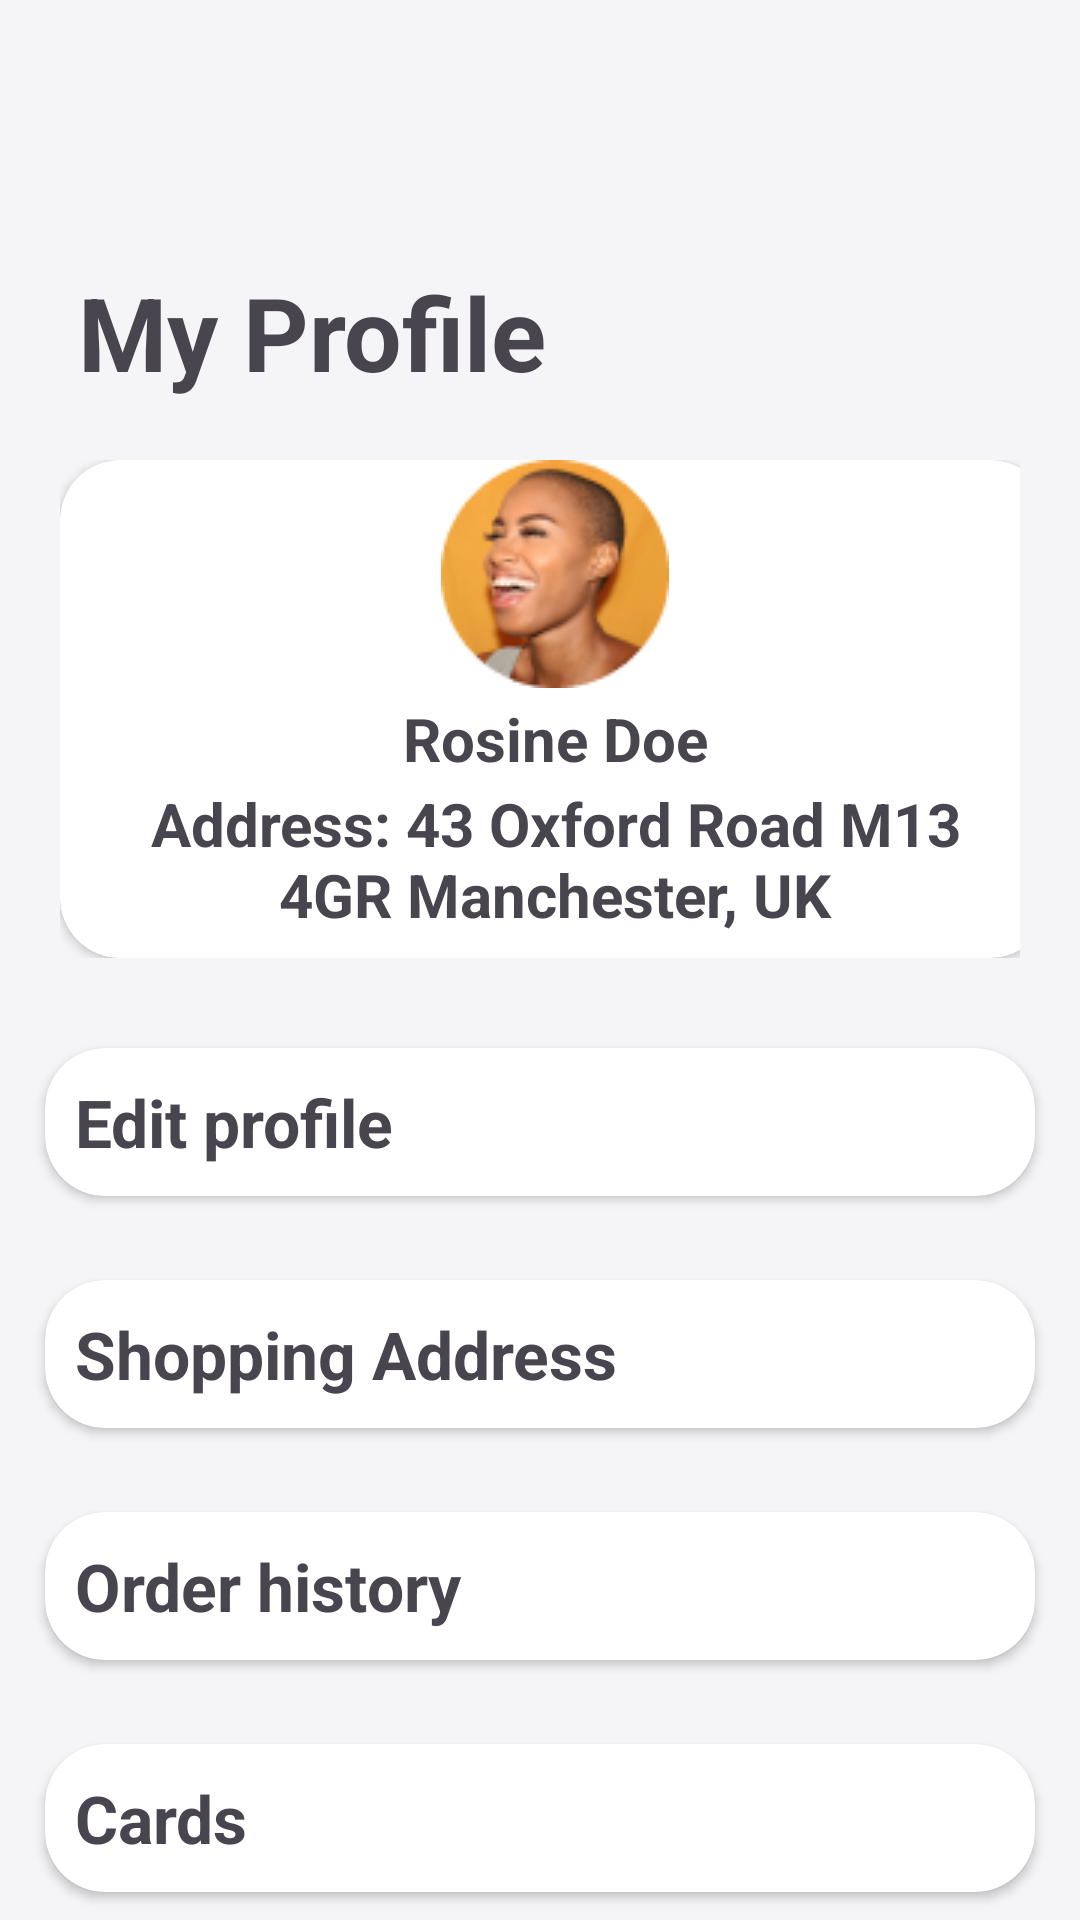

Write the Android layout XML for this screen, with the resource values it uses.
<!-- AndroidManifest.xml: application theme Theme.TechEcApp -->
<!-- res/layout/fragment_profile.xml -->
<?xml version="1.0" encoding="utf-8"?>
<androidx.constraintlayout.widget.ConstraintLayout
    xmlns:android="http://schemas.android.com/apk/res/android"
    xmlns:app="http://schemas.android.com/apk/res-auto"
    xmlns:tools="http://schemas.android.com/tools"
    android:background="@color/cardcolor"
    android:layout_width="match_parent"
    android:layout_height="match_parent"
    tools:context=".ui.profile.ProfileFragment">

    <com.google.android.material.appbar.MaterialToolbar
        android:id="@+id/materialToolbar"
        android:layout_width="match_parent"
        android:layout_height="wrap_content"
        android:layout_marginTop="3dp"
        android:background="?attr/cardBackgroundColor"
        android:minHeight="?attr/actionBarSize"
        android:theme="?attr/actionBarTheme"
        app:layout_constraintEnd_toEndOf="parent"
        app:layout_constraintStart_toStartOf="parent"
        app:layout_constraintTop_toTopOf="parent" >
    <RelativeLayout
        android:id="@+id/notification"
        android:layout_width="10dp"
        android:layout_height="match_parent"
        android:clickable="true"
        android:gravity="center" />

    <ImageView
        android:layout_width="25dp"
        android:layout_height="25dp"
        android:layout_centerHorizontal="true"
        android:layout_centerVertical="true"
        android:src="@drawable/baseline_arrow_back_24" />
</com.google.android.material.appbar.MaterialToolbar>


    <TextView
        android:id="@+id/textViewMyprofile"
        android:layout_width="wrap_content"
        android:layout_height="wrap_content"
        android:layout_marginStart="26dp"
        android:layout_marginTop="21dp"
        android:text="My Profile"
        android:textSize="34sp"
        android:textStyle="bold"
        app:layout_constraintStart_toStartOf="parent"
        app:layout_constraintTop_toBottomOf="@+id/materialToolbar" />

    <LinearLayout
        android:id="@+id/linearLayout2"
        android:layout_width="match_parent"
        android:layout_height="wrap_content"
        android:layout_margin="20dp"
        android:layout_marginStart="10dp"
        android:layout_marginEnd="20dp"
        app:layout_constraintEnd_toEndOf="parent"
        app:layout_constraintStart_toStartOf="parent"
        app:layout_constraintTop_toBottomOf="@+id/textViewMyprofile">

        <androidx.cardview.widget.CardView
            android:layout_width="330dp"
            android:layout_height="wrap_content"
            android:layout_gravity="center"
            android:backgroundTint="@color/white"
            app:cardCornerRadius="20dp">

            <ImageView
                android:layout_width="match_parent"
                android:layout_height="wrap_content"
                android:layout_marginBottom="90dp"
                android:src="@drawable/profile" />

            <TextView
                android:layout_width="match_parent"
                android:layout_height="wrap_content"
                android:layout_gravity="center"
                android:layout_marginTop="10dp"
                android:gravity="center"
                android:text="Rosine Doe"
                android:textSize="20sp"
                android:textStyle="bold" />

            <TextView
                android:layout_width="match_parent"
                android:layout_height="wrap_content"
                android:layout_gravity="center"
                android:layout_marginTop="50dp"
                android:gravity="center"
                android:padding="10dp"
                android:text="Address: 43 Oxford Road M13 4GR Manchester, UK"
                android:textSize="20sp"
                android:textStyle="bold" />
        </androidx.cardview.widget.CardView>

    </LinearLayout>

    <androidx.cardview.widget.CardView
        android:id="@+id/one"
        android:layout_width="330dp"
        android:layout_height="wrap_content"
        android:layout_gravity="center"
        android:layout_marginTop="30dp"
        android:backgroundTint="@color/white"
        app:cardCornerRadius="20dp"
        app:layout_constraintEnd_toEndOf="@+id/linearLayout2"
        app:layout_constraintStart_toStartOf="@+id/linearLayout2"
        app:layout_constraintTop_toBottomOf="@+id/linearLayout2">

        <TextView
            android:layout_width="match_parent"
            android:layout_height="wrap_content"
            android:text="Edit profile"
            android:padding="10dp"
            android:textSize="22sp"
            android:textStyle="bold" />
    </androidx.cardview.widget.CardView>

    <androidx.cardview.widget.CardView
        android:id="@+id/two"
        android:layout_width="330dp"
        android:layout_height="wrap_content"
        android:layout_gravity="center"
        android:layout_marginTop="28dp"
        android:backgroundTint="@color/white"
        app:cardCornerRadius="20dp"
        app:layout_constraintEnd_toEndOf="@+id/one"
        app:layout_constraintStart_toStartOf="@+id/one"
        app:layout_constraintTop_toBottomOf="@+id/one">

        <TextView
            android:layout_width="match_parent"
            android:layout_height="wrap_content"
            android:padding="10dp"
            android:text="Shopping Address"
            android:textSize="22sp"
            android:textStyle="bold" />
    </androidx.cardview.widget.CardView>

    <androidx.cardview.widget.CardView
        android:id="@+id/three"
        android:layout_width="330dp"
        android:layout_height="wrap_content"
        android:layout_gravity="center"
        android:layout_marginTop="28dp"
        android:backgroundTint="@color/white"
        app:cardCornerRadius="20dp"
        app:layout_constraintEnd_toEndOf="@+id/two"
        app:layout_constraintStart_toStartOf="@+id/two"
        app:layout_constraintTop_toBottomOf="@+id/two">

        <TextView
            android:layout_width="match_parent"
            android:layout_height="wrap_content"
            android:padding="10dp"
            android:text="Order history"
            android:textSize="22sp"
            android:textStyle="bold" />
    </androidx.cardview.widget.CardView>
    <androidx.cardview.widget.CardView
        android:id="@+id/four"
        android:layout_width="330dp"
        android:layout_height="wrap_content"
        android:layout_gravity="center"
        android:layout_marginTop="28dp"
        android:backgroundTint="@color/white"
        app:cardCornerRadius="20dp"
        app:layout_constraintEnd_toEndOf="@+id/three"
        app:layout_constraintStart_toStartOf="@+id/three"
        app:layout_constraintTop_toBottomOf="@+id/three">

        <TextView
            android:layout_width="match_parent"
            android:layout_height="wrap_content"
            android:padding="10dp"
            android:text="Cards"
            android:textSize="22sp"
            android:textStyle="bold" />
    </androidx.cardview.widget.CardView>

    <androidx.cardview.widget.CardView
        android:id="@+id/five"
        android:layout_width="330dp"
        android:layout_height="wrap_content"
        android:layout_gravity="center"
        android:layout_marginTop="28dp"
        android:backgroundTint="@color/white"
        app:cardCornerRadius="20dp"
        app:layout_constraintEnd_toEndOf="@+id/four"
        app:layout_constraintStart_toStartOf="@+id/four"
        app:layout_constraintTop_toBottomOf="@+id/four">

        <TextView
            android:layout_width="match_parent"
            android:layout_height="wrap_content"
            android:padding="10dp"
            android:text="Notifications"
            android:textSize="22sp"
            android:textStyle="bold" />
    </androidx.cardview.widget.CardView>
</androidx.constraintlayout.widget.ConstraintLayout>
<!-- resources referenced by this layout -->
<resources>
  <color name="cardcolor">#F5F5F8</color>
  <color name="white">#FFFFFFFF</color>
  <!-- drawable profile: png bitmap (drawable, 10813 bytes) -->
  <style name="Theme.TechEcApp" parent="Base.Theme.TechEcApp" />
  <style name="Base.Theme.TechEcApp" parent="Theme.Material3.DayNight.NoActionBar">
          
           <item name="colorPrimary">@color/maincolor</item>
      </style>
  <color name="maincolor">#5956E9</color>
</resources>
